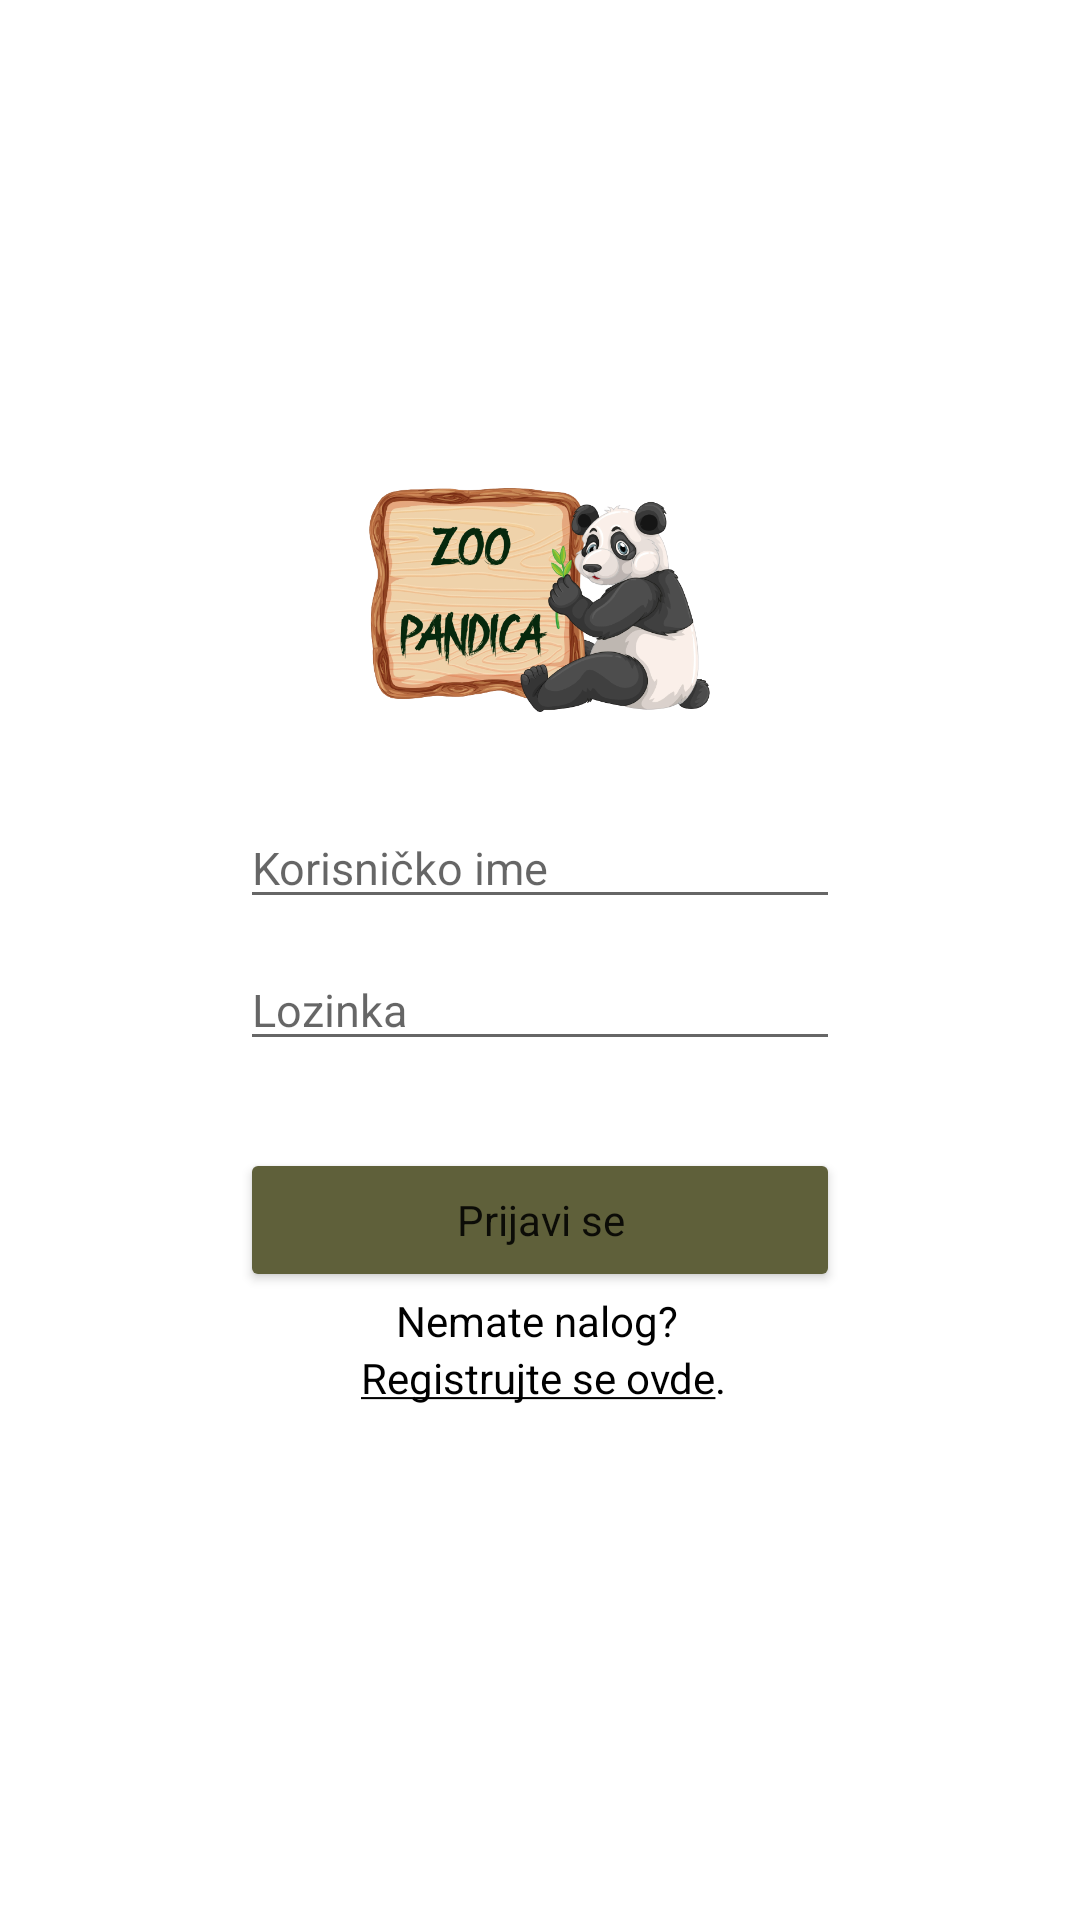

Write the Android layout XML for this screen, with the resource values it uses.
<!-- AndroidManifest.xml: application theme Theme.Pki -->
<!-- res/layout/activity_prijava.xml -->
<?xml version="1.0" encoding="utf-8"?>
<RelativeLayout xmlns:app="http://schemas.android.com/apk/res-auto"
    android:layout_width="match_parent"
    android:layout_height="match_parent"
    android:gravity="center_vertical"
    android:background="@drawable/prijava"
    xmlns:android="http://schemas.android.com/apk/res/android">
    <ScrollView android:layout_height="wrap_content"
        android:layout_width="match_parent">
        <LinearLayout
            android:layout_width="match_parent"
            android:layout_height="wrap_content"
            android:layout_gravity="center"
            android:layout_marginLeft="30dp"
            android:layout_marginRight="30dp"
            android:background="@drawable/shape"
            android:orientation="vertical">

            <ImageView
                android:layout_width="117dp"
                android:layout_height="98dp"
                android:layout_gravity="center"
                android:layout_marginBottom="20dp"
                android:src="@drawable/logo"></ImageView>

            <EditText
                android:id="@+id/korIme"
                android:layout_width="match_parent"
                android:layout_height="match_parent"
                android:layout_marginBottom="10dp"
                android:hint="Korisničko ime"
                android:textColor="@color/grey_input"
                android:textSize="15sp"></EditText>

            <EditText
                android:id="@+id/lozinka"
                android:layout_width="match_parent"
                android:layout_height="match_parent"
                android:layout_marginBottom="10dp"
                android:textColor="@color/grey_input"
                android:textSize="15sp"
                android:inputType="textPassword"
                android:hint="Lozinka"></EditText>

            <TextView
                android:id="@+id/poruka"
                android:layout_width="match_parent"
                android:layout_height="wrap_content"
                android:layout_gravity="center"
                android:textAlignment="center"
                android:textColor="@color/poruka"></TextView>

            <Button
                android:layout_width="match_parent"
                android:layout_height="match_parent"
                android:insetTop="0dp"
                android:text="Prijavi se"
                android:textAppearance="@style/TextAppearance.AppCompat.Body1"
                app:backgroundTint="#5F603A"
                android:onClick="prijaviSe"></Button>

            <TableLayout
                android:layout_width="match_parent"
                android:layout_height="match_parent"
                android:layout_gravity="center">
                <TableRow android:layout_gravity="center">

                    <TextView
                        android:id="@+id/text"
                        android:layout_width="wrap_content"
                        android:layout_height="wrap_content"
                        android:layout_weight="1"
                        android:gravity="center"
                        android:text="Nemate nalog?"
                        android:textAlignment="center"
                        android:textColor="@color/black"
                        android:paddingRight="2dp"></TextView>


                </TableRow>
                <TableRow>
                    <TextView
                        android:layout_width="wrap_content"
                        android:layout_height="wrap_content"
                        android:layout_toRightOf="@+id/text"
                        android:layout_weight="1"
                        android:gravity="center_horizontal"
                        android:text="@string/reg"
                        android:textAlignment="center"
                        android:textColor="@color/black"
                        android:onClick="registrujSe"
                        android:paddingLeft="2dp"></TextView>
                </TableRow>
            </TableLayout>

        </LinearLayout>
    </ScrollView>
</RelativeLayout>
<!-- resources referenced by this layout -->
<resources>
  <color name="black">#FF000000</color>
  <color name="grey_input">#494949</color>
  <color name="poruka">#B64000</color>
  <!-- drawable logo: png bitmap (drawable-v24, 268517 bytes) -->
  <!-- drawable shape (drawable) -->
  <?xml version="1.0" encoding="utf-8"?>
  <shape xmlns:android="http://schemas.android.com/apk/res/android"
      android:shape="rectangle">
  
      <solid
          android:color="@color/white_opacity" >
      </solid>
  
      <corners android:radius="8dp"/>
  
      <padding
          android:left="50dp"
          android:top="30dp"
          android:right="50dp"
          android:bottom="50dp" >
  
      </padding>
  </shape>
  <string name="reg"><u>Registrujte se ovde</u>.</string>
  <style name="Theme.Pki" parent="Theme.MaterialComponents.DayNight.DarkActionBar">
          
          <item name="colorPrimary">@color/light_green</item>
          <item name="colorPrimaryVariant">@color/dark_green</item>
          <item name="colorOnPrimary">@color/white</item>
          
          <item name="colorSecondary">@color/teal_200</item>
          <item name="colorSecondaryVariant">@color/teal_700</item>
          <item name="colorOnSecondary">@color/black</item>
          
          <item name="android:statusBarColor" tools:targetApi="21">?attr/colorPrimaryVariant</item>
          
      </style>
  <color name="white_opacity">#99FFFFFF</color>
  <color name="light_green">#FF9C9D4E</color>
  <color name="dark_green">#323223</color>
  <color name="white">#FFFFFFFF</color>
  <color name="teal_200">#FF03DAC5</color>
  <color name="teal_700">#FF018786</color>
</resources>
